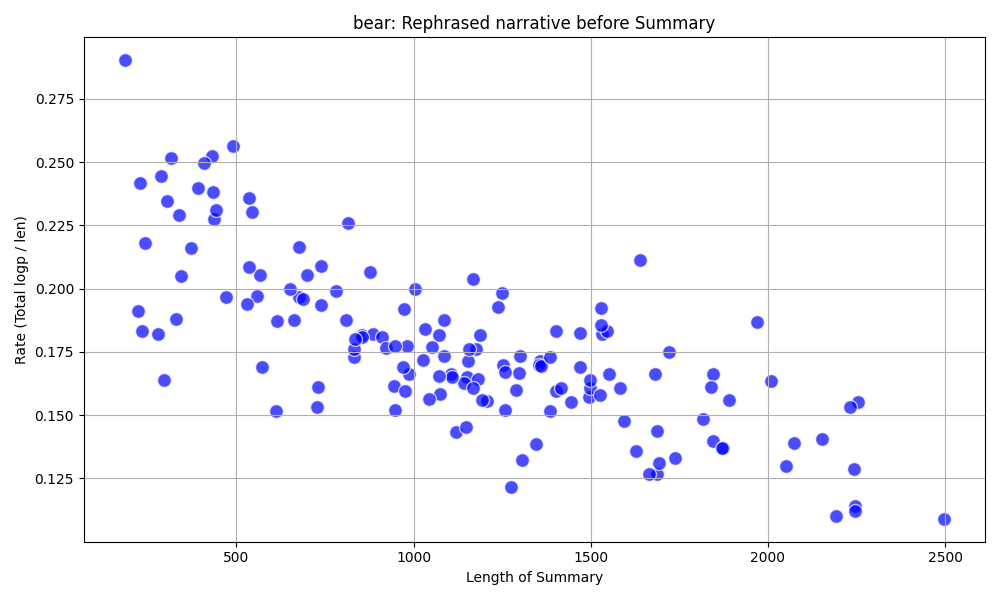

The data file committed next to this chart (first rows):
, summary, total, len, rate, keypoints_id
92, I met three friends at college in 1949.|…, 53.7, 185, 0.29, 3_3
90, I became friends with three city guys in…, 42.45, 222, 0.19, 3_1
133, I met three friends in college in 1949.|…, 55.35, 229, 0.24, 5_2
124, I met three friends in college who liked…, 42.93, 234, 0.18, 4_2
132, I met my three friends in college in 194…, 52.74, 242, 0.22, 5_1
91, I met three friends in college, and we o…, 50.84, 279, 0.18, 3_2
123, I met three friends in 1949 when we all …, 70.16, 287, 0.24, 4_1
134, I met my friends in college after being …, 48.37, 295, 0.16, 5_3
136, I met three friends in college in 1949.|…, 71.33, 304, 0.23, 6_2
137, I met my three friends in college in 194…, 79.47, 316, 0.25, 6_3
125, I met three friends when we started coll…, 61.89, 329, 0.19, 4_3
135, I met three friends when I started colle…, 77.22, 337, 0.23, 6_1
142, I met my college friends in 1949.|We bec…, 70.71, 345, 0.2, 8_2
138, I met my three friends in college in 194…, 80.32, 372, 0.22, 7_1
139, I met three friends when we started coll…, 94.07, 392, 0.24, 7_2
141, I met three friends in college in 1949.|…, 101.9, 408, 0.25, 8_1
140, I met three friends in 1949 when we star…, 109, 432, 0.25, 7_3
143, I met three friends when I started colle…, 103.3, 434, 0.24, 8_3
144, I met three friends in college in 1949.|…, 99.39, 437, 0.23, 9_1
145, I met my three friends in college in 194…, 102.4, 443, 0.23, 9_2
0, I met my friends in college in 1949.|We …, 92.7, 471, 0.2, 10_1
5, I met my three friends in college in 194…, 125.7, 490, 0.26, 11_3
7, I met my friends in college in 1949.|We …, 102.8, 530, 0.19, 12_2
1, I met my three friends in college in 194…, 126.2, 535, 0.24, 10_2
8, I met three friends in college in 1949.|…, 111.7, 536, 0.21, 12_3
146, I met my friends in 1949 when we started…, 125.6, 545, 0.23, 9_3
3, I met three friends when we started coll…, 110.2, 559, 0.2, 11_1
2, I met my three friends in college in 194…, 116.8, 568, 0.21, 10_3
12, I met three friends in college in 1949.|…, 96.73, 572, 0.17, 14_1
6, I met three friends in college in 1949.|…, 92.8, 612, 0.15, 12_1
14, I met my friends in 1949 at college.|We …, 115.0, 614, 0.19, 14_3
11, I met my friends in college in 1949.|We …, 130.3, 652, 0.2, 13_3
10, I met my three friends in 1949 at colleg…, 124.4, 663, 0.19, 13_2
16, I met my three friends in 1949 at colleg…, 146.3, 676, 0.22, 15_2
4, I met three friends when I started colle…, 133.1, 677, 0.2, 11_2
19, I met my three friends in college in 194…, 135, 689, 0.2, 16_2
9, I met my three friends in 1949 when we s…, 143.3, 698, 0.21, 13_1
41, I started college in 1949.|I met three f…, 111.7, 728, 0.15, 23_3
13, I met my three friends in 1949 when I st…, 117.6, 730, 0.16, 14_2
25, I met my three friends in college in 194…, 154.2, 738, 0.21, 18_2
15, I met my three friends in college in 194…, 143.1, 739, 0.19, 15_1
24, I met my friends in college in 1949.|We …, 155.7, 782, 0.2, 18_1
17, I met three friends in 1949 at college.|…, 151.7, 809, 0.19, 15_3
22, I met three friends when I started colle…, 183.9, 814, 0.23, 17_2
18, I met my friends in college in 1949.|We …, 143.9, 831, 0.17, 16_1
29, I met my three friends in college in 194…, 146.8, 833, 0.18, 19_3
58, I met three friends in college in 1949.|…, 150.5, 836, 0.18, 29_2
20, I met my three friends in 1949 when we s…, 155.4, 855, 0.18, 16_3
23, I met my three friends when I started co…, 154.6, 855, 0.18, 17_3
28, I met my three friends in college in 194…, 181.1, 877, 0.21, 19_2
21, I met my three friends in 1949 at colleg…, 161.1, 885, 0.18, 17_1
26, I met my three friends in college in 194…, 165.0, 912, 0.18, 18_3
27, I met three friends in 1949 when startin…, 162.9, 922, 0.18, 19_1
34, I met three friends when I started colle…, 152.8, 945, 0.16, 21_2
53, I met my three friends in 1949 at colleg…, 168, 948, 0.18, 27_3
46, I met three friends in college in 1949.|…, 144.5, 949, 0.15, 25_2
69, I met my three friends in 1949.|We went …, 164, 969, 0.17, 33_1
32, I met three friends in 1949 when I start…, 187, 974, 0.19, 20_3
43, I met three friends in 1949 at college.|…, 155.5, 975, 0.16, 24_2
35, I met three friends in college in 1949.|…, 174.1, 981, 0.18, 21_3
... 87 more rows
